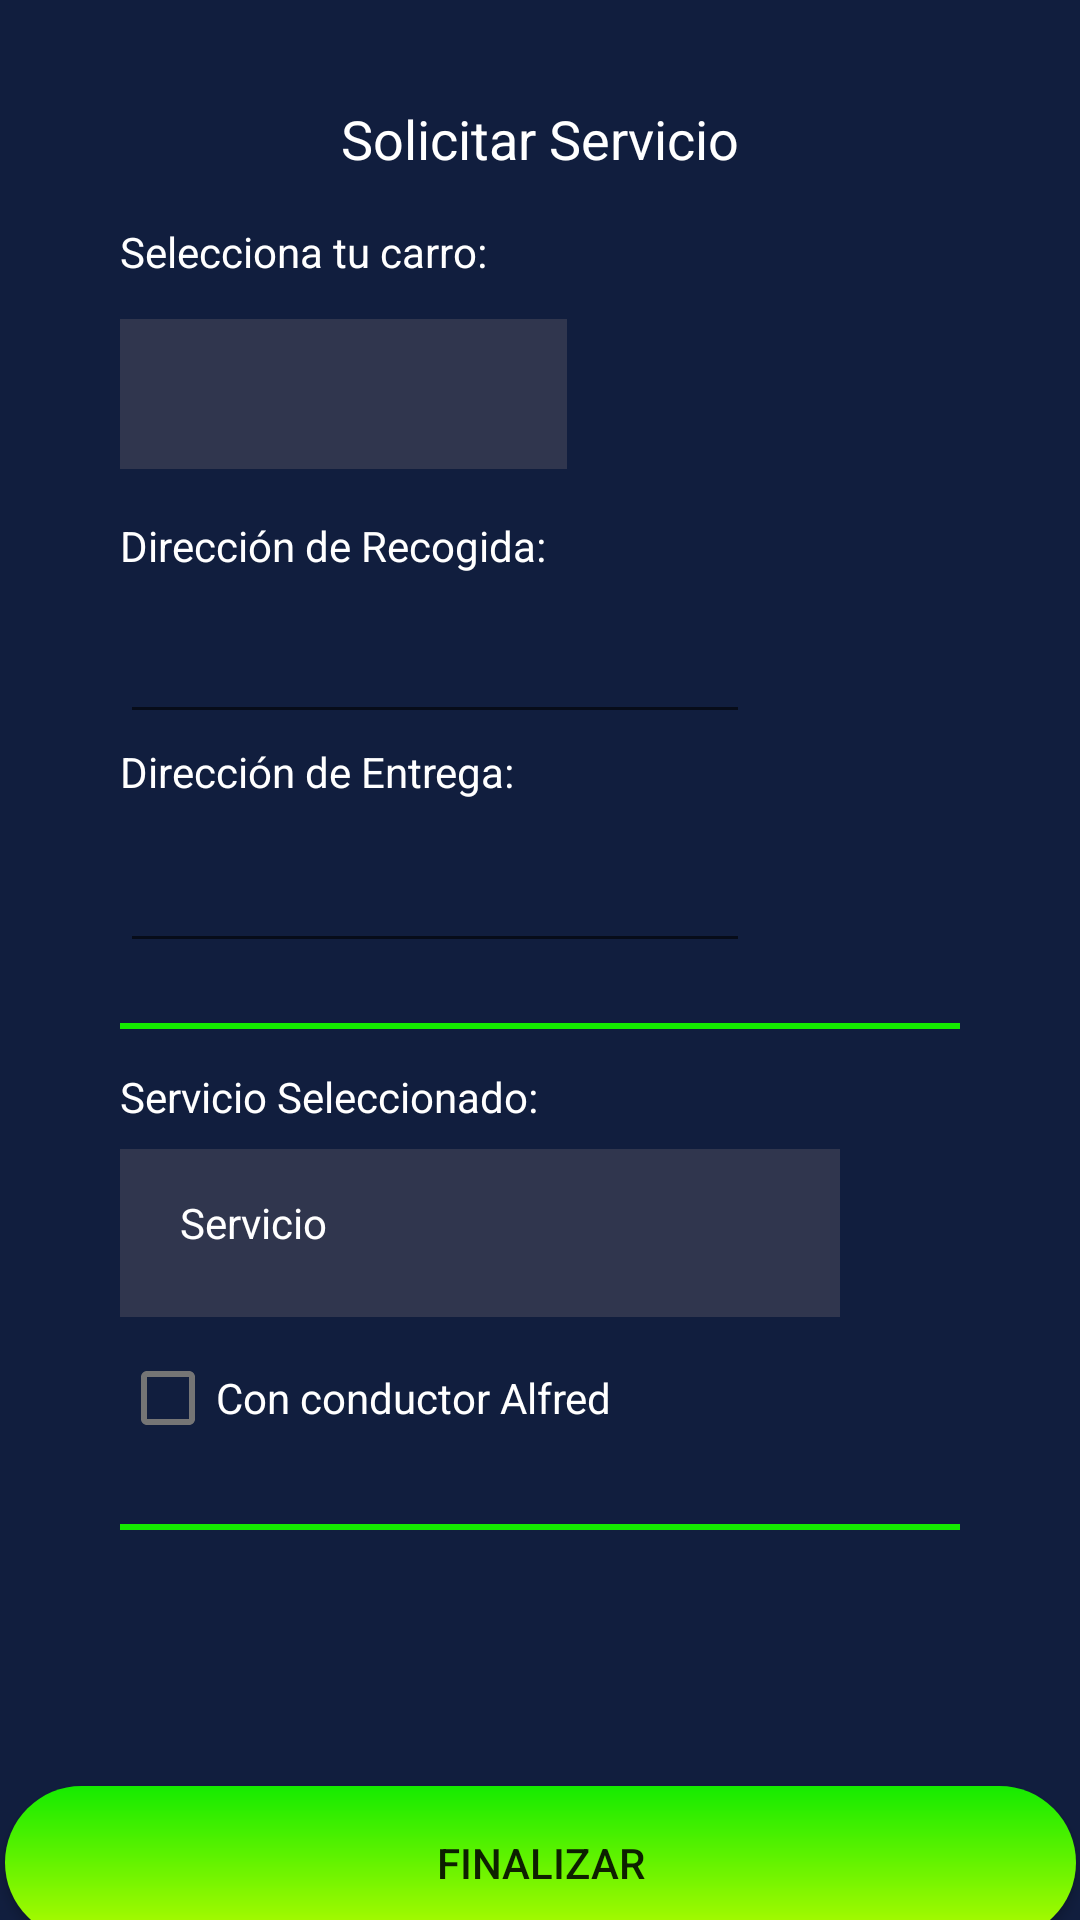

Write the Android layout XML for this screen, with the resource values it uses.
<!-- AndroidManifest.xml: application theme Theme.Alfred -->
<!-- res/layout/activity_request_service.xml -->
<?xml version="1.0" encoding="utf-8"?>
<androidx.constraintlayout.widget.ConstraintLayout xmlns:android="http://schemas.android.com/apk/res/android"
    xmlns:app="http://schemas.android.com/apk/res-auto"
    xmlns:tools="http://schemas.android.com/tools"
    android:layout_width="match_parent"
    android:layout_height="match_parent"
    android:background="@color/background"
    tools:context=".UI.view.Services.ActivityRequestService">

    <TextView
        android:id="@+id/textView5"
        android:layout_width="wrap_content"
        android:layout_height="wrap_content"
        android:layout_marginStart="174dp"
        android:layout_marginTop="34dp"
        android:layout_marginEnd="174dp"
        android:textColor="@color/white"
        android:textSize="18sp"
        android:text="Solicitar Servicio"
        app:layout_constraintEnd_toEndOf="parent"
        app:layout_constraintStart_toStartOf="parent"
        app:layout_constraintTop_toTopOf="parent" />

    <Spinner
        android:id="@+id/spinner"
        android:layout_width="149dp"
        android:layout_height="50dp"
        android:layout_marginStart="40dp"
        android:layout_marginTop="48dp"
        android:layout_marginBottom="16dp"
        android:background="@color/background_cards"
        app:layout_constraintBottom_toTopOf="@+id/textView7"
        app:layout_constraintStart_toStartOf="parent"
        app:layout_constraintTop_toBottomOf="@+id/textView5" />

    <TextView
        android:id="@+id/textView6"
        android:layout_width="wrap_content"
        android:layout_height="wrap_content"
        android:layout_marginStart="40dp"
        android:layout_marginTop="74dp"
        android:layout_marginBottom="13dp"
        android:text="Selecciona tu carro:"
        android:textColor="@color/white"
        app:layout_constraintBottom_toTopOf="@+id/spinner"
        app:layout_constraintStart_toStartOf="parent"
        app:layout_constraintTop_toTopOf="parent" />

    <TextView
        android:id="@+id/textView7"
        android:layout_width="wrap_content"
        android:layout_height="wrap_content"
        android:layout_marginStart="40dp"
        android:layout_marginTop="16dp"
        android:text="Dirección de Recogida:"
        android:textColor="@color/white"
        app:layout_constraintStart_toStartOf="parent"
        app:layout_constraintTop_toBottomOf="@+id/spinner" />

    <EditText
        android:id="@+id/direccionDeRecogida"
        android:layout_width="wrap_content"
        android:layout_height="wrap_content"
        android:layout_marginStart="40dp"
        android:layout_marginTop="12dp"
        android:ems="10"
        android:inputType="textPersonName"
        android:textColor="@color/white"
        app:layout_constraintStart_toStartOf="parent"
        app:layout_constraintTop_toBottomOf="@+id/textView7" />

    <TextView
        android:id="@+id/textView8"
        android:layout_width="wrap_content"
        android:layout_height="wrap_content"
        android:layout_marginStart="40dp"
        android:layout_marginTop="3dp"
        android:text="Dirección de Entrega:"
        android:textColor="@color/white"
        app:layout_constraintStart_toStartOf="parent"
        app:layout_constraintTop_toBottomOf="@+id/direccionDeRecogida" />

    <EditText
        android:id="@+id/direccionDeEntrega"
        android:layout_width="wrap_content"
        android:layout_height="wrap_content"
        android:layout_marginStart="40dp"
        android:layout_marginTop="13dp"
        android:ems="10"
        android:inputType="textPersonName"
        android:textColor="@color/white"
        app:layout_constraintStart_toStartOf="parent"
        app:layout_constraintTop_toBottomOf="@+id/textView8" />

    <LinearLayout
        android:id="@+id/linearLayout"
        android:layout_width="fill_parent"
        android:layout_height="2dp"
        android:layout_marginStart="40dp"
        android:layout_marginTop="20dp"
        android:layout_marginEnd="40dp"
        android:background="@color/green_alfred_darker"
        android:orientation="horizontal"
        app:layout_constraintEnd_toEndOf="parent"
        app:layout_constraintStart_toStartOf="parent"
        app:layout_constraintTop_toBottomOf="@+id/direccionDeEntrega" />

    <TextView
        android:id="@+id/textView9"
        android:layout_width="wrap_content"
        android:layout_height="wrap_content"
        android:layout_marginStart="40dp"
        android:layout_marginTop="13dp"
        android:textColor="@color/white"
        android:text="Servicio Seleccionado:"
        app:layout_constraintStart_toStartOf="parent"
        app:layout_constraintTop_toBottomOf="@+id/linearLayout" />

    <androidx.constraintlayout.widget.ConstraintLayout
        android:id="@+id/constraintLayout"
        android:layout_width="240dp"
        android:layout_height="56dp"
        android:layout_marginStart="40dp"
        android:layout_marginTop="8dp"
        android:background="@color/background_cards"
        app:layout_constraintStart_toStartOf="parent"
        app:layout_constraintTop_toBottomOf="@+id/textView9">

        <TextView
            android:id="@+id/nombreServicioASolicitar"
            android:layout_width="wrap_content"
            android:layout_height="wrap_content"
            android:layout_centerHorizontal="true"
            android:layout_centerVertical="true"
            android:layout_marginStart="20dp"
            android:layout_marginTop="15dp"
            android:text="Servicio"
            android:textColor="@color/white"
            app:layout_constraintStart_toStartOf="parent"
            app:layout_constraintTop_toTopOf="parent">

        </TextView>
    </androidx.constraintlayout.widget.ConstraintLayout>

    <CheckBox
        android:id="@+id/needDriver"
        android:layout_width="wrap_content"
        android:layout_height="wrap_content"
        android:layout_marginStart="40dp"
        android:layout_marginTop="3dp"
        android:text="Con conductor Alfred"
        android:textColor="@color/white"
        app:layout_constraintStart_toStartOf="parent"
        app:layout_constraintTop_toBottomOf="@+id/constraintLayout" />

    <LinearLayout
        android:id="@+id/linearLayout2"
        android:layout_width="fill_parent"
        android:layout_height="2dp"
        android:layout_marginStart="40dp"
        android:layout_marginTop="18dp"
        android:layout_marginEnd="40dp"
        android:background="@color/green_alfred_darker"
        android:orientation="horizontal"
        app:layout_constraintEnd_toEndOf="parent"
        app:layout_constraintStart_toStartOf="parent"
        app:layout_constraintTop_toBottomOf="@+id/needDriver" />

    <TextView
        android:id="@+id/totalSolicitarServicio"
        android:layout_width="wrap_content"
        android:layout_height="wrap_content"
        android:layout_marginStart="40dp"
        android:layout_marginTop="22dp"
        android:text=" "
        android:textColor="@color/white"
        android:textSize="18sp"
        app:layout_constraintStart_toStartOf="parent"
        app:layout_constraintTop_toBottomOf="@+id/linearLayout2" />

    <androidx.appcompat.widget.AppCompatButton
        android:id="@+id/finalizarCreacionServicio"
        android:layout_width="357dp"
        android:layout_height="51dp"
        android:layout_marginStart="40dp"
        android:layout_marginTop="80dp"
        android:layout_marginEnd="40dp"
        android:layout_marginBottom="35dp"
        android:background="@drawable/green_gradient"
        android:text="Finalizar"
        app:layout_constraintBottom_toBottomOf="parent"
        app:layout_constraintEnd_toEndOf="parent"
        app:layout_constraintStart_toStartOf="parent"
        app:layout_constraintTop_toBottomOf="@+id/totalSolicitarServicio" />


</androidx.constraintlayout.widget.ConstraintLayout>
<!-- resources referenced by this layout -->
<resources>
  <color name="background">#111E3E</color>
  <color name="background_cards">#30364E</color>
  <color name="green_alfred_darker">#15EB00</color>
  <color name="white">#FFFFFFFF</color>
  <!-- drawable green_gradient (drawable) -->
  <?xml version="1.0" encoding="UTF-8"?>
  <shape xmlns:android="http://schemas.android.com/apk/res/android">
      <gradient android:angle="90" android:startColor="@color/green_alfred" android:endColor="@color/green_alfred_darker" android:type="linear"/>
      <corners
          android:topRightRadius="45dp"
          android:topLeftRadius="45dp"
          android:bottomLeftRadius="45dp"
          android:bottomRightRadius="45dp"
          ></corners>
      
  </shape>
  <style name="Theme.Alfred" parent="Theme.MaterialComponents.DayNight.DarkActionBar">
          
          <item name="colorPrimary">#111E3E</item>
          <item name="colorPrimaryVariant">@color/green_alfred_darker</item>
          <item name="colorOnPrimary">@color/white</item>
          
          <item name="colorSecondary">@color/teal_200</item>
          <item name="colorSecondaryVariant">@color/teal_700</item>
          <item name="colorOnSecondary">@color/black</item>
          
          <item name="android:statusBarColor" tools:targetApi="l">?attr/colorPrimaryVariant</item>
          
      </style>
  <color name="green_alfred">#B4FB00</color>
  <color name="teal_200">#FF03DAC5</color>
  <color name="teal_700">#FF018786</color>
  <color name="black">#FF000000</color>
</resources>
